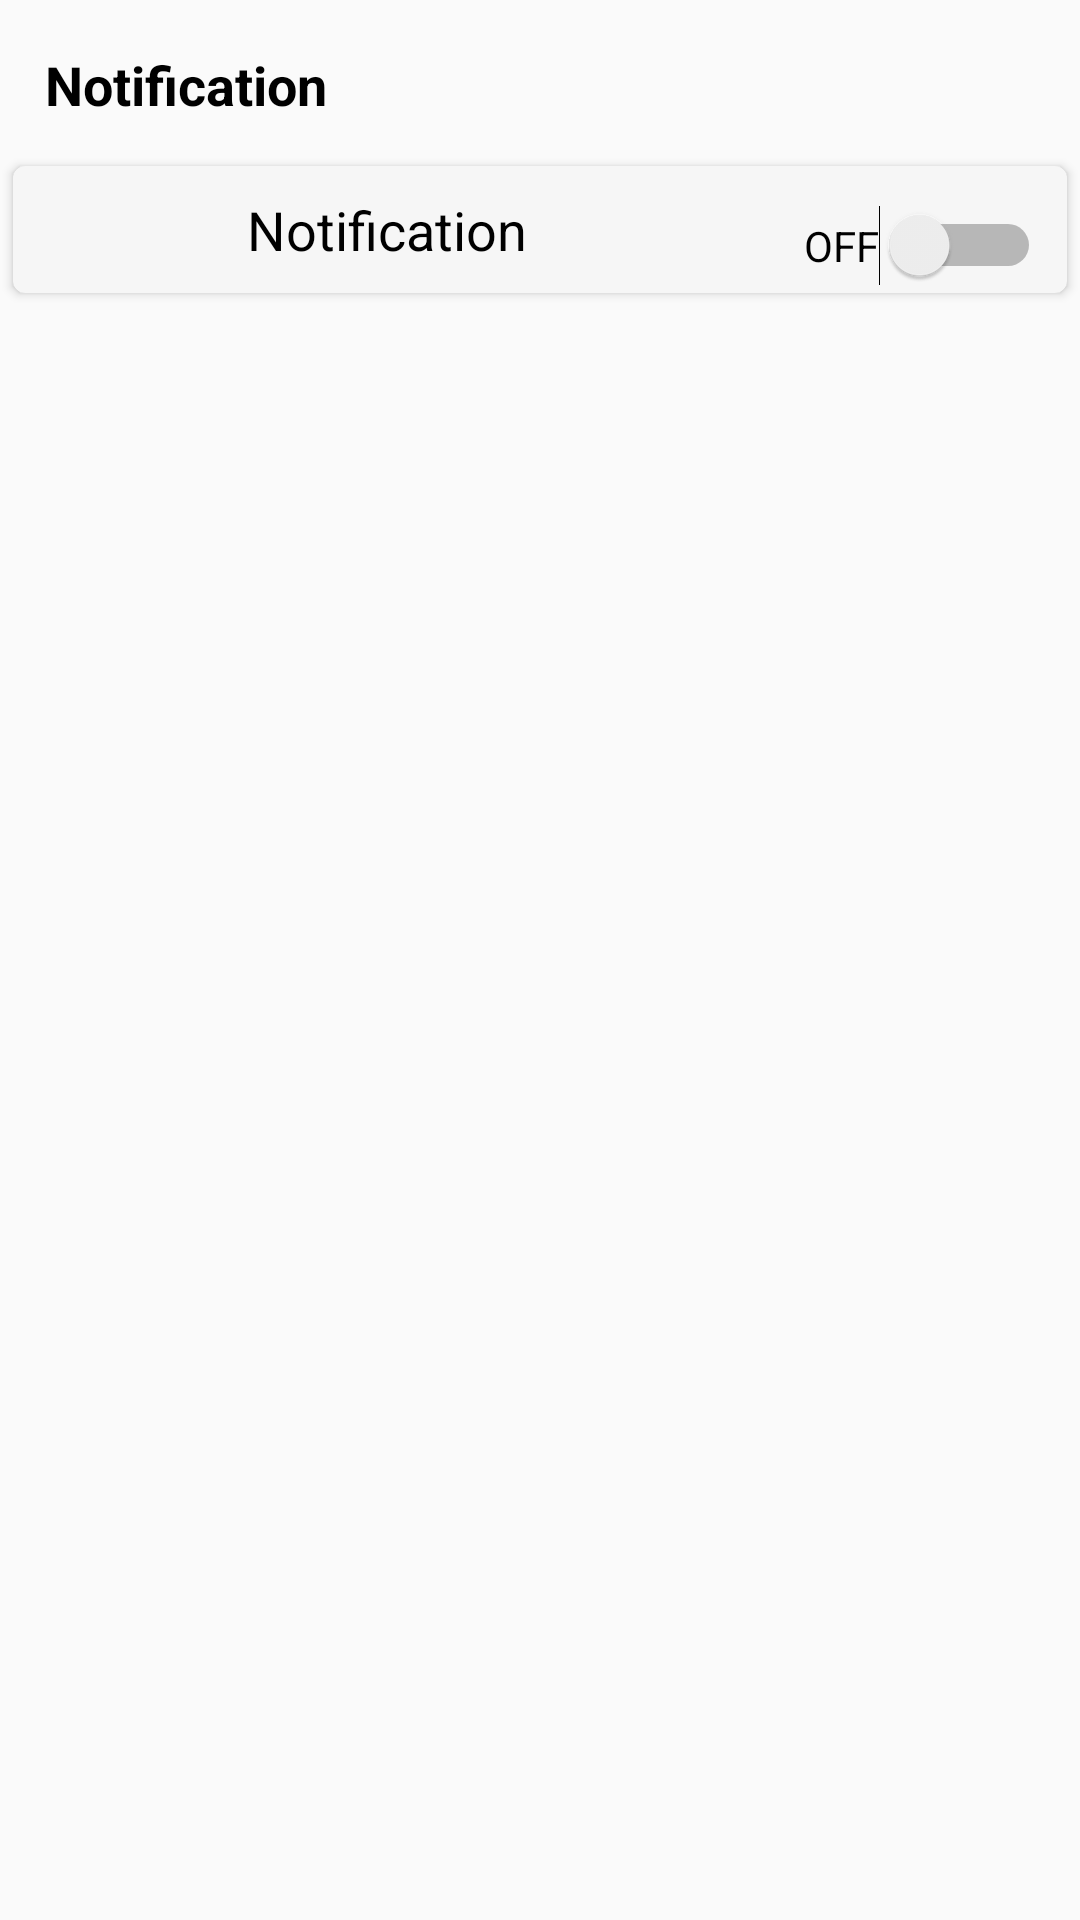

Write the Android layout XML for this screen, with the resource values it uses.
<!-- AndroidManifest.xml: application theme AppTheme -->
<!-- res/layout/activity_settings.xml -->
<?xml version="1.0" encoding="utf-8"?>
<android.support.constraint.ConstraintLayout
    xmlns:android="http://schemas.android.com/apk/res/android"
    xmlns:app="http://schemas.android.com/apk/res-auto"
    xmlns:tools="http://schemas.android.com/tools"
    android:layout_width="match_parent"
    android:layout_height="match_parent"
    tools:context=".NavigationScreens.SettingsActivity">

    <TextView
        android:id="@+id/textView9"
        android:layout_width="122dp"
        android:layout_height="27dp"
        android:layout_marginStart="8dp"
        android:layout_marginTop="16dp"
        android:layout_marginEnd="8dp"
        android:text="Notification"
        android:textColor="#000000"
        android:textSize="18sp"
        android:textStyle="bold"
        app:layout_constraintEnd_toEndOf="parent"
        app:layout_constraintHorizontal_bias="0.031"
        app:layout_constraintStart_toStartOf="parent"
        app:layout_constraintTop_toTopOf="parent" />

    <android.support.v7.widget.CardView
        android:id="@+id/cardView2"
        android:layout_width="358dp"
        android:layout_height="51dp"
        android:layout_marginStart="8dp"
        android:layout_marginTop="8dp"
        android:layout_marginEnd="8dp"
        android:padding="5dp"
        app:cardBackgroundColor="#f6f6f6"
        app:cardCornerRadius="4dp"
        app:cardUseCompatPadding="true"
        app:layout_constraintEnd_toEndOf="parent"
        app:layout_constraintStart_toStartOf="parent"
        app:layout_constraintTop_toBottomOf="@+id/textView9">

        <android.support.constraint.ConstraintLayout
            android:layout_width="357dp"
            android:layout_height="51dp"
            android:padding="5dp">

            <ImageView
                android:id="@+id/image_poster"
                android:layout_width="47dp"
                android:layout_height="28dp"
                android:layout_marginStart="6dp"
                android:layout_marginTop="4dp"
                android:src="@mipmap/notification"
                app:layout_constraintStart_toStartOf="parent"
                app:layout_constraintTop_toTopOf="parent" />

            <TextView
                android:id="@+id/textView11"
                android:layout_width="174dp"
                android:layout_height="32dp"
                android:layout_marginStart="8dp"
                android:layout_marginTop="4dp"
                android:layout_marginEnd="8dp"
                android:text="Notification "
                android:textColor="#000000"
                android:textSize="18sp"
                app:layout_constraintEnd_toEndOf="parent"
                app:layout_constraintHorizontal_bias="0.114"
                app:layout_constraintStart_toEndOf="@+id/image_poster"
                app:layout_constraintTop_toTopOf="parent" />

            <Switch
                android:id="@+id/switch1"
                android:layout_width="wrap_content"
                android:layout_height="wrap_content"
                android:layout_marginStart="8dp"
                android:layout_marginTop="8dp"
                android:layout_marginEnd="8dp"
                android:layout_marginBottom="8dp"
                android:text="OFF"
                app:layout_constraintBottom_toBottomOf="parent"
                app:layout_constraintEnd_toEndOf="parent"
                app:layout_constraintHorizontal_bias="0.757"
                app:layout_constraintStart_toEndOf="@+id/textView11"
                app:layout_constraintTop_toTopOf="parent"
                app:layout_constraintVertical_bias="0.024" />




        </android.support.constraint.ConstraintLayout>
    </android.support.v7.widget.CardView>


</android.support.constraint.ConstraintLayout>
<!-- resources referenced by this layout -->
<resources>
  <style name="AppTheme" parent="Theme.AppCompat.Light.DarkActionBar">
  
          
          <item name="colorPrimary">@color/colorPrimary</item>
          <item name="colorPrimaryDark">@color/colorPrimaryDark</item>
          <item name="colorAccent">@color/colorAccent</item>
  
      </style>
  <!-- not gathered from this repository: default colours our renderer supplied (Android Studio template values) -->
  <color name="colorPrimary">#FF6200EE</color>
  <color name="colorPrimaryDark">#FF3700B3</color>
  <color name="colorAccent">#FF03DAC5</color>
</resources>
